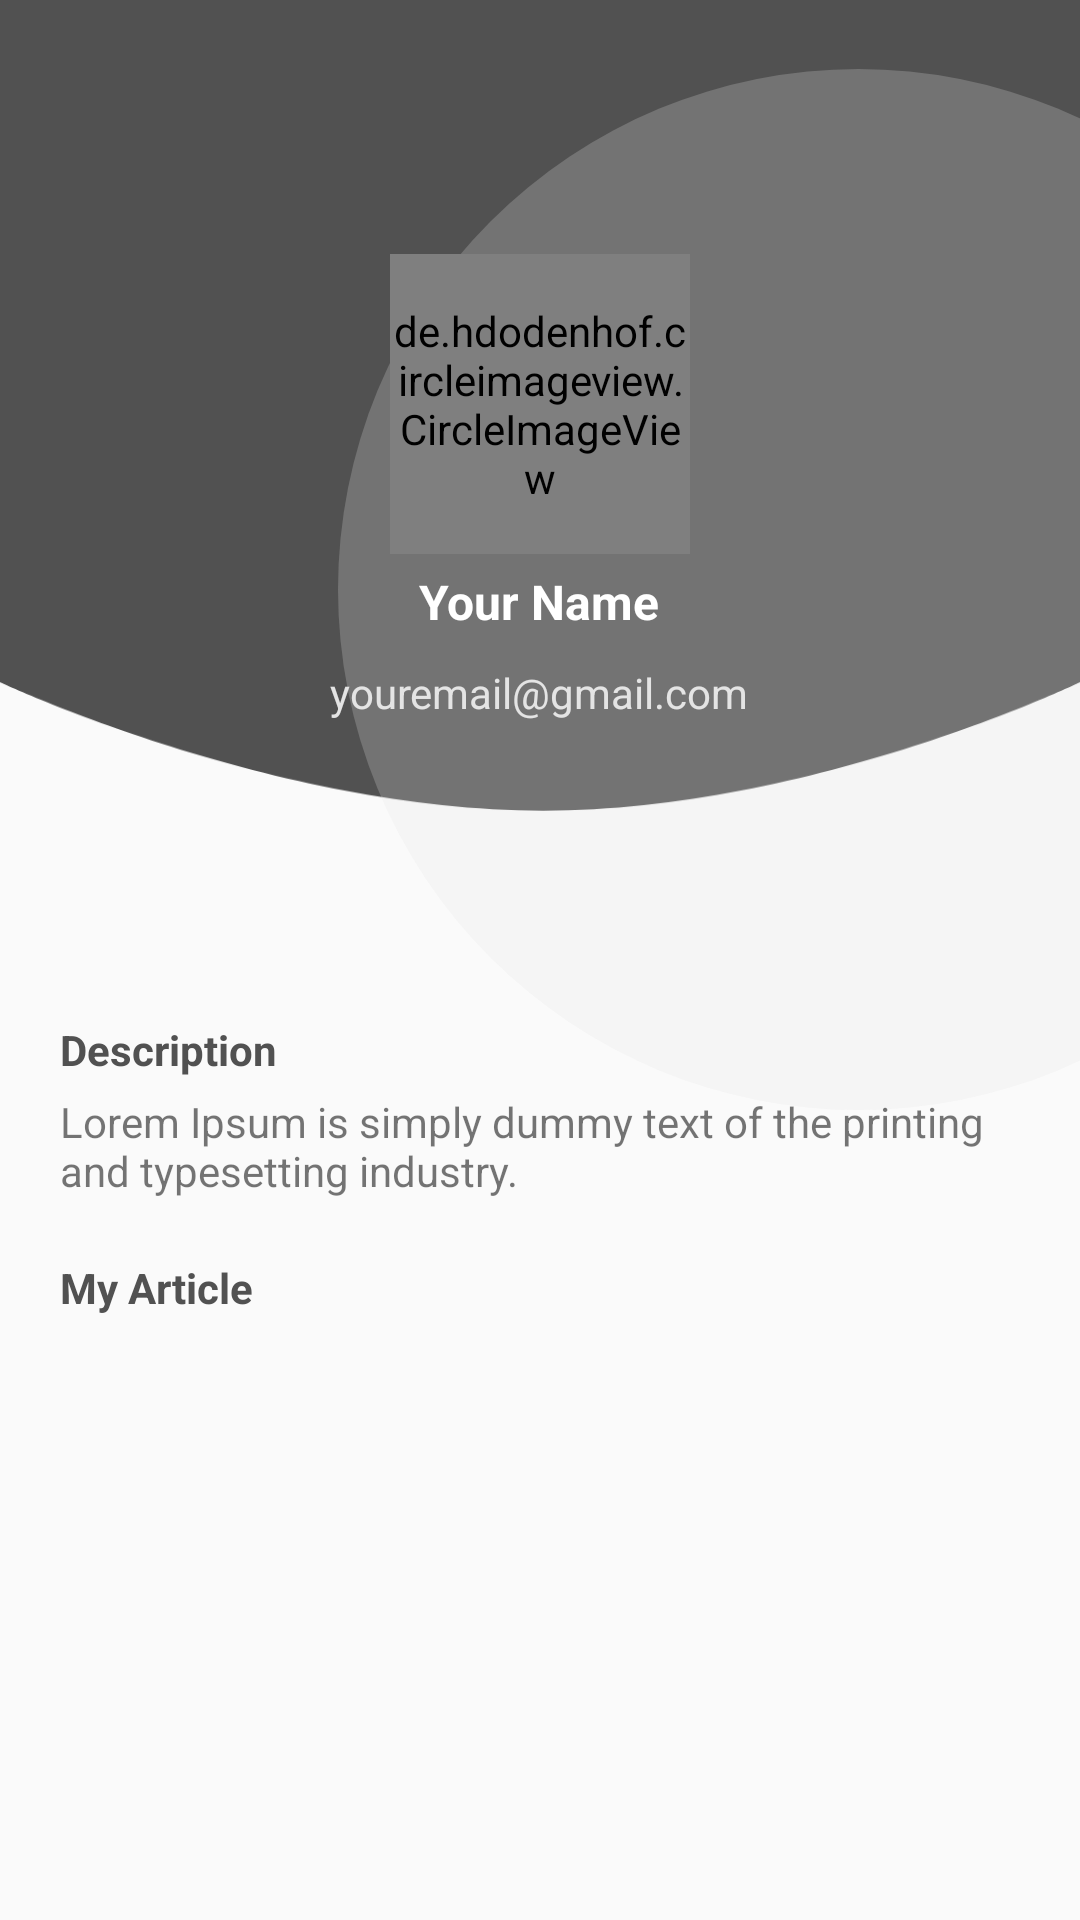

The Android layout XML behind this screen, and the referenced resources:
<!-- AndroidManifest.xml: application theme AppTheme -->
<!-- res/layout/fragment_account.xml -->
<?xml version="1.0" encoding="utf-8"?>
<RelativeLayout xmlns:android="http://schemas.android.com/apk/res/android"
    xmlns:tools="http://schemas.android.com/tools"
    android:layout_width="match_parent"
    android:layout_height="match_parent"
    tools:context=".AccountFragment">

    <View
        android:id="@+id/guidline"
        android:layout_width="match_parent"
        android:layout_height="1dp"
        android:layout_centerInParent="true" />

    <android.support.v7.widget.Toolbar
        android:id="@+id/toolbar"
        android:layout_width="match_parent"
        android:layout_height="match_parent"
        android:layout_alignBottom="@+id/guidline"
        android:layout_marginBottom="50dp"
        android:background="@drawable/toolbar_profile" />

    <ImageView
        android:id="@+id/ellipse"
        android:layout_width="wrap_content"
        android:layout_height="wrap_content"
        android:src="@drawable/ellipse"
        android:layout_alignBottom="@+id/toolbar"
        android:layout_alignParentRight="true"
        android:layout_marginRight="-100dp"
        android:layout_marginBottom="-100dp" />

    <de.hdodenhof.circleimageview.CircleImageView
        android:id="@+id/imgProfile"
        android:layout_width="100dp"
        android:layout_height="100dp"
        android:layout_above="@+id/tvName"
        android:layout_centerHorizontal="true"
        android:src="@color/colorPrimary" />

    <TextView
        android:id="@+id/tvName"
        android:layout_width="wrap_content"
        android:layout_height="wrap_content"
        android:layout_above="@+id/tvEmail"
        android:layout_centerHorizontal="true"
        android:layout_marginTop="5dp"
        android:layout_marginBottom="10dp"
        android:text="Your Name"
        android:textColor="@color/colorWhite"
        android:textSize="16sp"
        android:textStyle="bold" />

    <TextView
        android:id="@+id/tvEmail"
        android:layout_width="wrap_content"
        android:layout_height="wrap_content"
        android:layout_alignBottom="@+id/toolbar"
        android:layout_centerHorizontal="true"
        android:layout_marginBottom="30dp"
        android:text="youremail@gmail.com"
        android:textColor="@color/colorPrimary"
        android:textSize="14sp" />

    <ScrollView
        android:layout_width="match_parent"
        android:layout_height="match_parent"
        android:layout_marginBottom="50dp"
        android:layout_below="@+id/guidline">
        <RelativeLayout
            android:layout_width="match_parent"
            android:layout_height="match_parent">


            <TextView
                android:id="@+id/tvDesc"
                android:layout_width="wrap_content"
                android:layout_height="wrap_content"
                android:layout_marginTop="20dp"
                android:layout_marginLeft="20dp"
                android:text="Description"
                android:textColor="@color/colorAccent"
                android:textStyle="bold"
                android:textSize="14dp"/>

            <TextView
                android:id="@+id/tvDesc1"
                android:layout_width="match_parent"
                android:layout_height="wrap_content"
                android:text="Lorem Ipsum is simply dummy text of the printing and typesetting industry. "
                android:layout_marginTop="5dp"
                android:layout_below="@+id/tvDesc"
                android:layout_alignLeft="@+id/tvDesc"
                android:layout_marginRight="20dp"/>

            <TextView
                android:id="@+id/tvMyArticle"
                android:layout_width="wrap_content"
                android:layout_height="wrap_content"
                android:layout_below="@+id/tvDesc1"
                android:layout_marginTop="20dp"
                android:layout_marginLeft="20dp"
                android:text="My Article"
                android:textColor="@color/colorAccent"
                android:textStyle="bold"
                android:textSize="14dp"/>

            <android.support.v7.widget.RecyclerView
                android:id="@+id/rvMyArticle"
                android:layout_width="match_parent"
                android:layout_height="match_parent"
                android:layout_marginTop="15dp"
                android:layout_marginLeft="20dp"
                android:layout_marginRight="20dp"
                android:layout_below="@+id/tvMyArticle"/>
        </RelativeLayout>
    </ScrollView>

</RelativeLayout>
<!-- resources referenced by this layout -->
<resources>
  <color name="colorAccent">#515151</color>
  <color name="colorPrimary">#E4E4E4</color>
  <color name="colorWhite">#FFFFFF</color>
  <!-- drawable ellipse: png bitmap (drawable-hdpi, 12468 bytes) -->
  <!-- drawable toolbar_profile: png bitmap (drawable-hdpi, 4665 bytes) -->
  <style name="AppTheme" parent="Theme.AppCompat.Light.DarkActionBar">
          
          <item name="colorPrimary">@color/colorPrimary</item>
          <item name="colorPrimaryDark">@color/colorPrimaryDark</item>
          <item name="colorAccent">@color/colorAccent</item>
      </style>
  <color name="colorPrimaryDark">#9B9B9B</color>
</resources>
